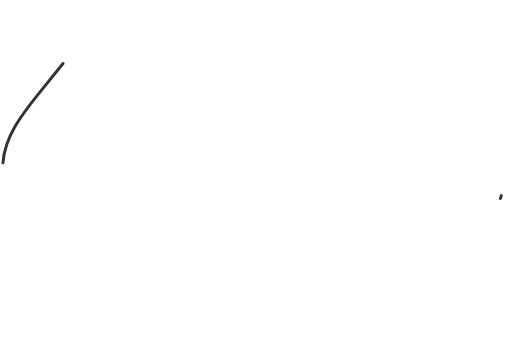
t = 0.00 s
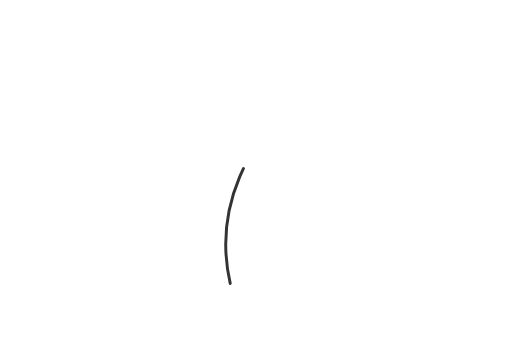
t = 2.00 s
t = 4.00 s: frame unchanged from t = 0.00 s, image omitted
t = 6.00 s: frame unchanged from t = 2.00 s, image omitted

The animated SVG that drew these frames (rendered in a browser with its animation timeline set to each time). Animation: 1 CSS @keyframes rule; one cycle of 8.00 s, repeats indefinitely.

<svg xmlns="http://www.w3.org/2000/svg" viewBox="0 0 86.86 58.7">
    <defs>
        <style>
            .cls-1 {
                fill: none;
                stroke: #333;
                stroke-linecap: round;
                stroke-miterlimit: 10;
                stroke-dasharray: 20,462;
                stroke-width: 0.5;
                /* stroke-dashoffset: 482; */
                animation: dash 8s linear infinite;
            }

            @keyframes dash {
                from {
                    stroke-dashoffset: 482;
                }
                to {
                    stroke-dashoffset: -482;
                }
            }

        </style>
    </defs>
    <title>Spiral_1</title>
    <path
        class="cls-1"
        d="M.5,27.63c.3-4.43,3.21-8.2,6-11.66L15.23,5.14A14.14,14.14,0,0,1,19,1.54,9.75,9.75,0,0,1,26.58,1,15.27,15.27,0,0,1,34.85,7.2a23.72,23.72,0,0,1,3.22,9.1A57.18,57.18,0,0,1,32.76,52c-1.5,3-3.81,6.11-7.12,6.21a6.6,6.6,0,0,1-5.42-3.07A14.63,14.63,0,0,1,18.14,49C16,35,21.82,20.71,30.92,9.86c2.12-2.51,4.73-5,8-5.25s6.21,2,8.18,4.59c3.7,4.91,4.84,11.27,5.32,17.39.67,8.4.21,17.23-3.9,24.58-1.19,2.12-3.36,4.33-5.67,3.58-1.51-.49-2.36-2.07-2.91-3.56A29.63,29.63,0,0,1,40.66,30,42.1,42.1,0,0,1,53.84,13.07c1.78-1.4,3.91-2.76,6.15-2.41,3.14.48,4.79,3.94,5.6,7a49.06,49.06,0,0,1-.81,27.69c-.57,1.76-1.38,3.64-3,4.49C59,51.29,55.67,49,54.19,46.27c-2.5-4.61-2-10.38.14-15.18s5.61-8.82,9.09-12.74c2-2.21,4.32-4.6,7.27-4.55,3.21.06,5.63,3,6.75,6.05a23,23,0,0,1,.29,13.89,45.46,45.46,0,0,1-6,12.7,2.82,2.82,0,0,1-1.4,1.33c-1.05.3-2-.65-2.62-1.57a18.09,18.09,0,0,1-2-13.78,33.26,33.26,0,0,1,6.46-12.64c3.45-4.44,8.94-6.4,12.44-1a12.57,12.57,0,0,1,1.76,7.36,31.39,31.39,0,0,1-1.48,7.53"/>
</svg>
